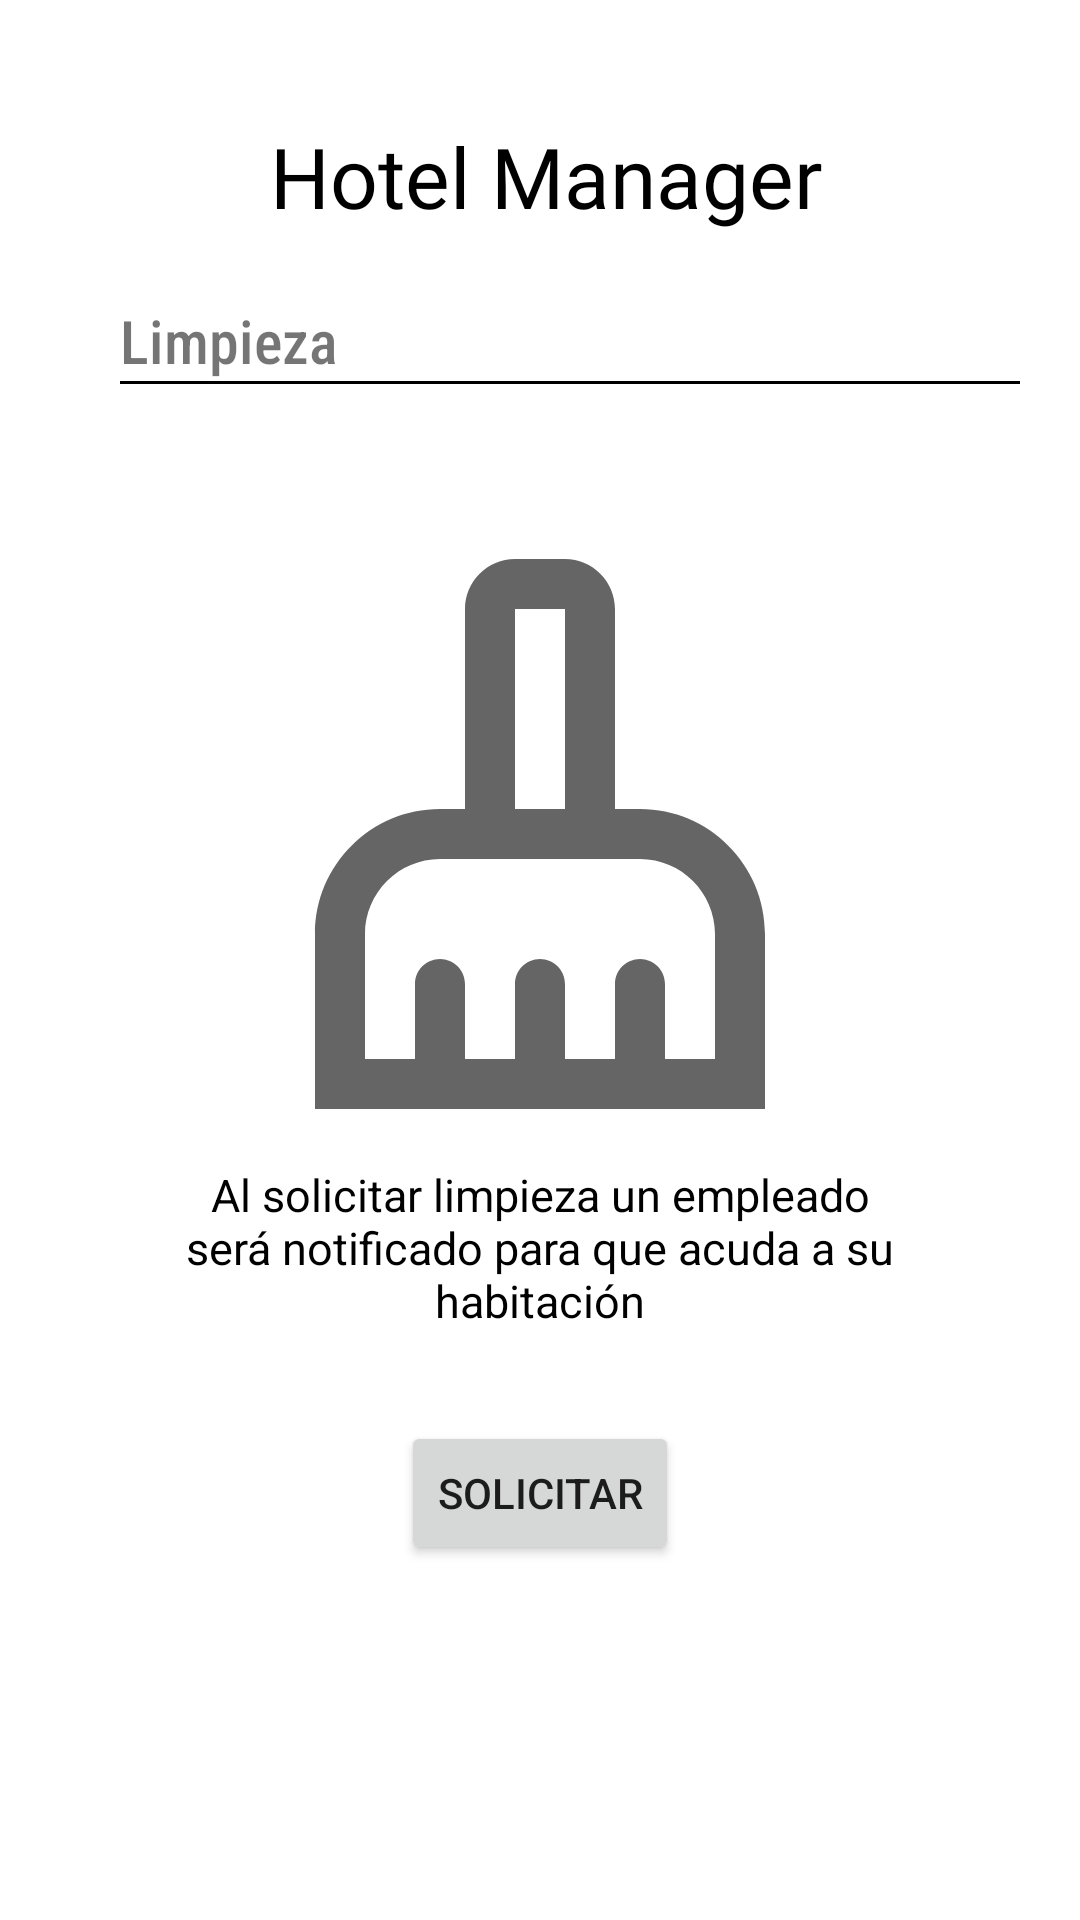

Android layout source for this screen:
<!-- AndroidManifest.xml: application theme Theme.HotelManagerV1 -->
<!-- res/layout/activity_cleaning.xml -->
<?xml version="1.0" encoding="utf-8"?>
<RelativeLayout xmlns:android="http://schemas.android.com/apk/res/android"
    android:layout_width="match_parent"
    android:layout_height="match_parent">

    <GridLayout
        android:id="@+id/grid_titulo"
        android:layout_width="match_parent"
        android:layout_height="80dp"
        android:columnCount="4"
        android:rowCount="4">

        <TextView
            android:id="@+id/tv_titulo"
            android:layout_width="wrap_content"
            android:layout_height="wrap_content"
            android:layout_row="0"
            android:layout_rowWeight="1"
            android:layout_column="0"
            android:layout_columnWeight="1"
            android:layout_marginStart="90dp"
            android:layout_marginTop="40dp"
            android:fontFamily="@font/playball"
            android:text="Hotel Manager"
            android:textColor="@color/black"
            android:textSize="28sp" />

        <ImageView
            android:id="@+id/iv_logo"
            android:layout_width="64dp"
            android:layout_height="45dp"
            android:layout_row="0"
            android:layout_rowWeight="1"
            android:layout_column="1"
            android:layout_columnWeight="1"
            android:layout_marginTop="30dp"
            android:layout_marginRight="80dp"
            android:src="@mipmap/logohm_negro_foreground" />

    </GridLayout>

    <LinearLayout
        android:id="@+id/Linear_subtitle"
        android:layout_below="@id/grid_titulo"
        android:layout_marginTop="20dp"
        android:layout_width="match_parent"
        android:layout_height="wrap_content"
        android:orientation="vertical">

        <TextView
            android:id="@+id/tv_subtitle"
            android:layout_width="wrap_content"
            android:layout_height="wrap_content"
            android:layout_marginStart="40dp"
            android:fontFamily="sans-serif-condensed-medium"
            android:text="Limpieza"
            android:textSize="20sp" />

        <ImageView
            android:layout_width="match_parent"
            android:layout_marginStart="40dp"
            android:layout_marginEnd="20dp"
            android:layout_height="1dp"
            android:background="@color/black"/>

    </LinearLayout>

    <GridLayout
        android:id="@+id/cardviews"
        android:layout_below="@id/Linear_subtitle"
        android:layout_width="wrap_content"
        android:layout_height="wrap_content"
        android:layout_centerHorizontal="true"
        android:layout_marginTop="50dp"
        android:columnCount="4"
        android:rowCount="4"
        >

        <LinearLayout
            android:layout_width="match_parent"
            android:layout_height="match_parent"
            android:layout_gravity="center_vertical"
            android:gravity="center"
            android:orientation="vertical">

            <ImageView
                android:id="@+id/icono_limpieza"
                android:layout_width="200dp"
                android:layout_height="200dp"
                android:src="@drawable/ic_cleaning_services_24px" />

            <TextView
                android:id="@+id/titulo_limpieza"
                android:layout_marginTop="10dp"
                android:layout_width="250dp"
                android:layout_height="wrap_content"
                android:text="Al solicitar limpieza un empleado será notificado para que acuda a su habitación"
                android:textAlignment="center"
                android:textColor="@color/black"
                android:textSize="15dp"/>

            <Button
                android:id="@+id/btn_solicitar"
                android:layout_marginTop="30dp"
                android:layout_width="wrap_content"
                android:layout_height="wrap_content"
                android:text="Solicitar"
                />
        </LinearLayout>
    </GridLayout>

</RelativeLayout>
<!-- resources referenced by this layout -->
<resources>
  <!-- drawable ic_cleaning_services_24px (drawable) -->
  <vector android:alpha="0.6" android:height="24dp"
      android:viewportHeight="24" android:viewportWidth="24"
      android:width="24dp" xmlns:android="http://schemas.android.com/apk/res/android">
      <path android:fillColor="#FF000000" android:pathData="M16,11h-1V3c0,-1.1 -0.9,-2 -2,-2h-2C9.9,1 9,1.9 9,3v8H8c-2.76,0 -5,2.24 -5,5v7h18v-7C21,13.24 18.76,11 16,11zM11,3h2v8h-2V3zM19,21h-2v-3c0,-0.55 -0.45,-1 -1,-1s-1,0.45 -1,1v3h-2v-3c0,-0.55 -0.45,-1 -1,-1s-1,0.45 -1,1v3H9v-3c0,-0.55 -0.45,-1 -1,-1s-1,0.45 -1,1v3H5v-5c0,-1.65 1.35,-3 3,-3h8c1.65,0 3,1.35 3,3V21z"/>
  </vector>
  <!-- mipmap logohm_negro_foreground: png bitmap (mipmap-hdpi, 5560 bytes) -->
  <style name="Theme.HotelManagerV1" parent="Theme.MaterialComponents.DayNight.DarkActionBar">
          
          <item name="colorPrimary">@color/white</item>
          <item name="colorPrimaryVariant">#4D4D4E</item>
          <item name="colorOnPrimary">#474545</item>
          
          <item name="colorSecondary">#9DA1A1</item>
          <item name="colorSecondaryVariant">#848E8E</item>
          <item name="colorOnSecondary">@color/black</item>
          
          <item name="android:statusBarColor" tools:targetApi="l">?attr/colorOnPrimary</item>
          
      </style>
  <!-- not gathered from this repository: default colours our renderer supplied (Android Studio template values) -->
  <color name="black">#FF000000</color>
  <color name="white">#FFFFFFFF</color>
</resources>
